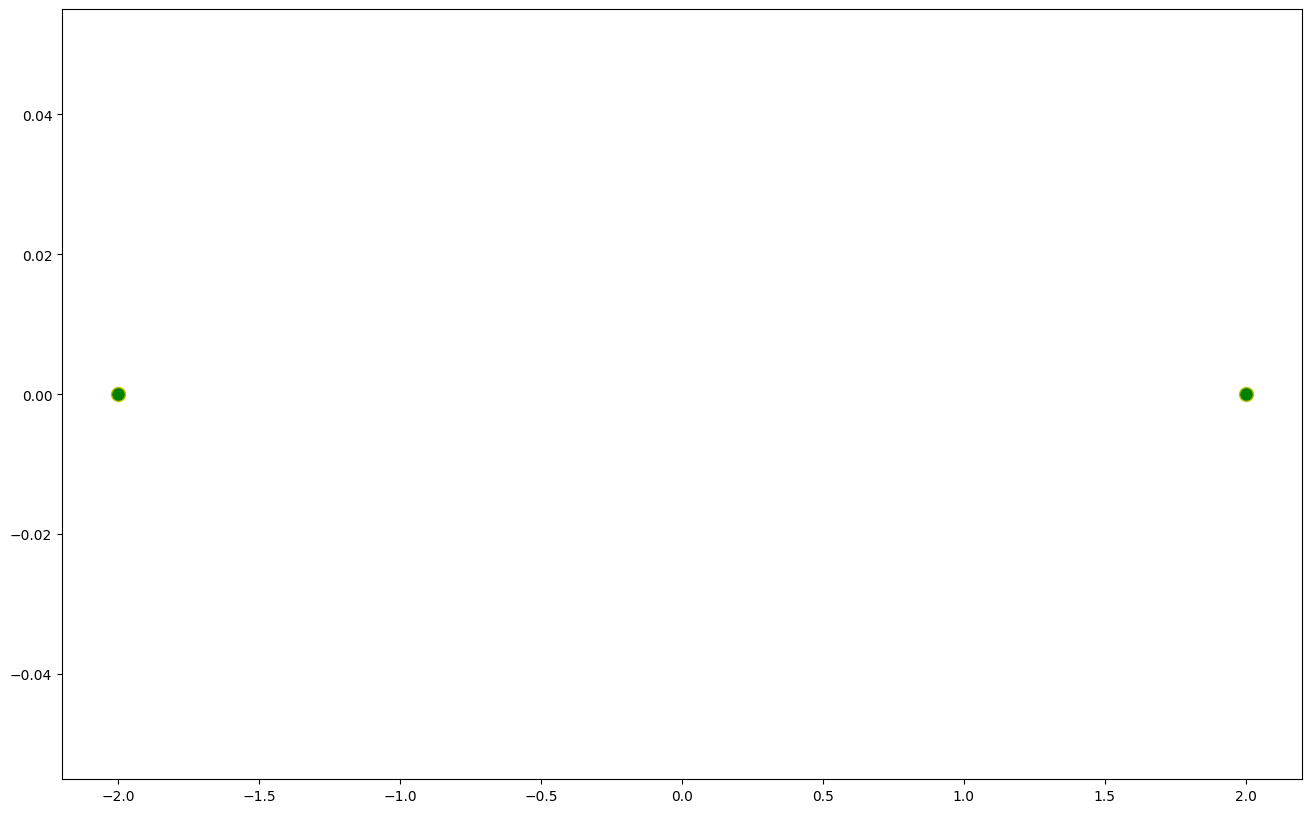

Generate this figure with matplotlib:
import pandas
import numpy
import math
# importing matplotlib module
import matplotlib.pyplot as plt
import matplotlib
plt.style.use('default')
# import scipy module
import scipy.signal

x = [2,-2]
y = [0,0]

fig = plt.figure(figsize=(16, 10), dpi=150)

plt.plot(x,y,marker="o", markersize=10, markeredgecolor="y", markerfacecolor="green",linestyle = 'none')

plt.show()